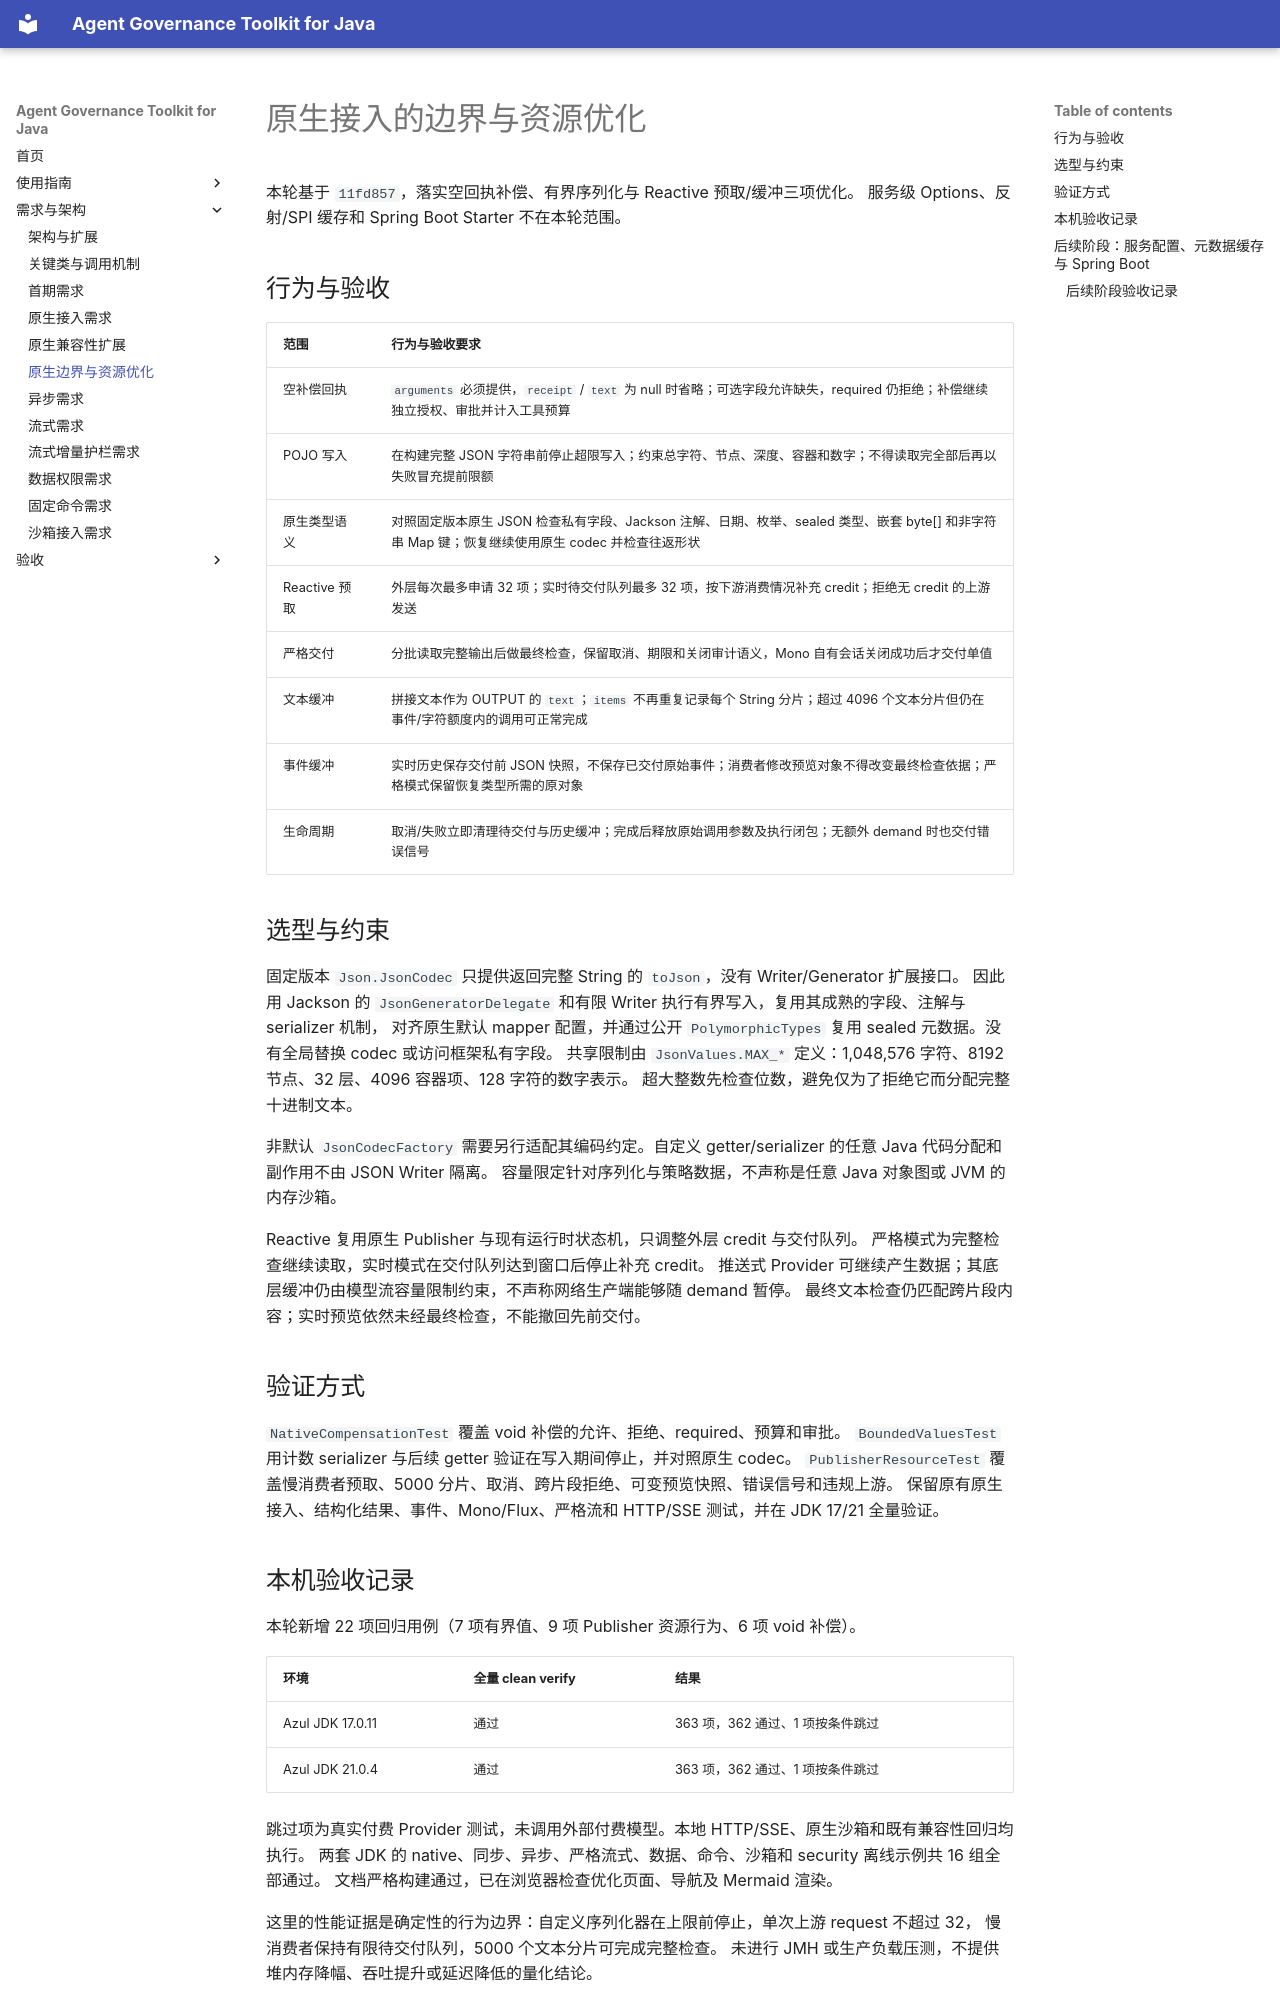

repository: umuo/agent-governance-toolkit-4j · page: native-optimization-requirements/index.html · generator: mkdocs

# 原生接入的边界与资源优化

本轮基于 `11fd857`，落实空回执补偿、有界序列化与 Reactive 预取/缓冲三项优化。
服务级 Options、反射/SPI 缓存和 Spring Boot Starter 不在本轮范围。

## 行为与验收

| 范围 | 行为与验收要求 |
| --- | --- |
| 空补偿回执 | `arguments` 必须提供，`receipt` / `text` 为 null 时省略；可选字段允许缺失，required 仍拒绝；补偿继续独立授权、审批并计入工具预算 |
| POJO 写入 | 在构建完整 JSON 字符串前停止超限写入；约束总字符、节点、深度、容器和数字；不得读取完全部后再以失败冒充提前限额 |
| 原生类型语义 | 对照固定版本原生 JSON 检查私有字段、Jackson 注解、日期、枚举、sealed 类型、嵌套 byte[] 和非字符串 Map 键；恢复继续使用原生 codec 并检查往返形状 |
| Reactive 预取 | 外层每次最多申请 32 项；实时待交付队列最多 32 项，按下游消费情况补充 credit；拒绝无 credit 的上游发送 |
| 严格交付 | 分批读取完整输出后做最终检查，保留取消、期限和关闭审计语义，Mono 自有会话关闭成功后才交付单值 |
| 文本缓冲 | 拼接文本作为 OUTPUT 的 `text`；`items` 不再重复记录每个 String 分片；超过 4096 个文本分片但仍在事件/字符额度内的调用可正常完成 |
| 事件缓冲 | 实时历史保存交付前 JSON 快照，不保存已交付原始事件；消费者修改预览对象不得改变最终检查依据；严格模式保留恢复类型所需的原对象 |
| 生命周期 | 取消/失败立即清理待交付与历史缓冲；完成后释放原始调用参数及执行闭包；无额外 demand 时也交付错误信号 |

## 选型与约束

固定版本 `Json.JsonCodec` 只提供返回完整 String 的 `toJson`，没有 Writer/Generator 扩展接口。
因此用 Jackson 的 `JsonGeneratorDelegate` 和有限 Writer 执行有界写入，复用其成熟的字段、注解与 serializer 机制，
对齐原生默认 mapper 配置，并通过公开 `PolymorphicTypes` 复用 sealed 元数据。没有全局替换 codec 或访问框架私有字段。
共享限制由 `JsonValues.MAX_*` 定义：1,048,576 字符、8192 节点、32 层、4096 容器项、128 字符的数字表示。
超大整数先检查位数，避免仅为了拒绝它而分配完整十进制文本。

非默认 `JsonCodecFactory` 需要另行适配其编码约定。自定义 getter/serializer 的任意 Java 代码分配和副作用不由 JSON Writer 隔离。
容量限定针对序列化与策略数据，不声称是任意 Java 对象图或 JVM 的内存沙箱。

Reactive 复用原生 Publisher 与现有运行时状态机，只调整外层 credit 与交付队列。
严格模式为完整检查继续读取，实时模式在交付队列达到窗口后停止补充 credit。
推送式 Provider 可继续产生数据；其底层缓冲仍由模型流容量限制约束，不声称网络生产端能够随 demand 暂停。
最终文本检查仍匹配跨片段内容；实时预览依然未经最终检查，不能撤回先前交付。

## 验证方式

`NativeCompensationTest` 覆盖 void 补偿的允许、拒绝、required、预算和审批。
`BoundedValuesTest` 用计数 serializer 与后续 getter 验证在写入期间停止，并对照原生 codec。
`PublisherResourceTest` 覆盖慢消费者预取、5000 分片、取消、跨片段拒绝、可变预览快照、错误信号和违规上游。
保留原有原生接入、结构化结果、事件、Mono/Flux、严格流和 HTTP/SSE 测试，并在 JDK 17/21 全量验证。

## 本机验收记录

本轮新增 22 项回归用例（7 项有界值、9 项 Publisher 资源行为、6 项 void 补偿）。

| 环境 | 全量 clean verify | 结果 |
| --- | --- | --- |
| Azul JDK 17.0.11 | 通过 | 363 项，362 通过、1 项按条件跳过 |
| Azul JDK 21.0.4 | 通过 | 363 项，362 通过、1 项按条件跳过 |

跳过项为真实付费 Provider 测试，未调用外部付费模型。本地 HTTP/SSE、原生沙箱和既有兼容性回归均执行。
两套 JDK 的 native、同步、异步、严格流式、数据、命令、沙箱和 security 离线示例共 16 组全部通过。
文档严格构建通过，已在浏览器检查优化页面、导航及 Mermaid 渲染。

这里的性能证据是确定性的行为边界：自定义序列化器在上限前停止，单次上游 request 不超过 32，
慢消费者保持有限待交付队列，5000 个文本分片可完成完整检查。
未进行 JMH 或生产负载压测，不提供堆内存降幅、吞吐提升或延迟降低的量化结论。
